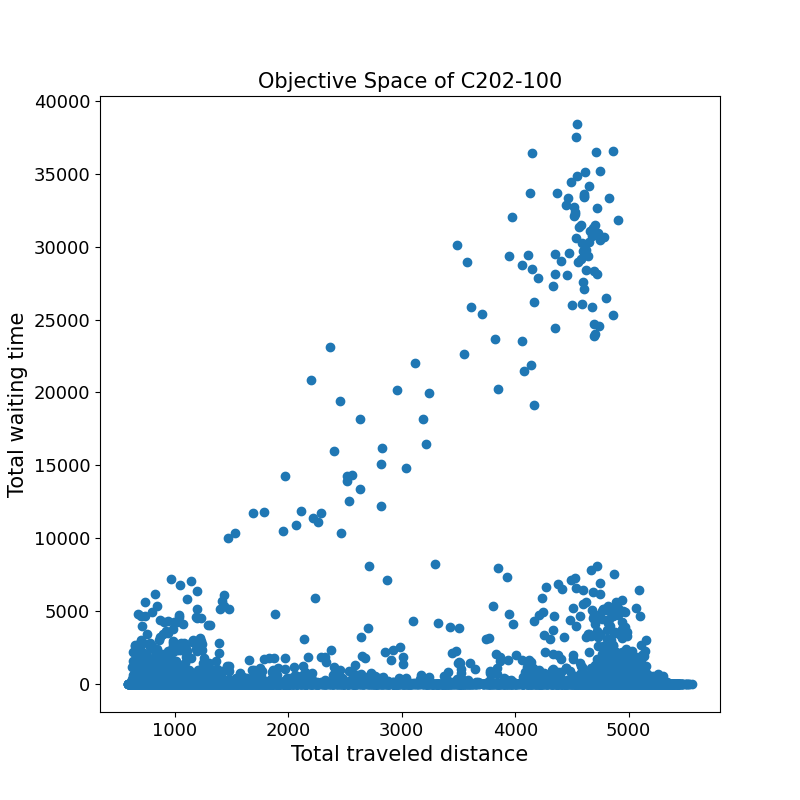

Source data for this figure (header and first rows):
5013.7	113.2	
775.7	0.0	
1458	0.0	
1196	0.0	
800.2	0.0	
936.5	24.6	
769.4	0.0	
1263	0.0	
842.3	0.0	
4881	1537	
1275	0.0	
737.5	116.4	
4893	0.0	
2539	12521	
848.4	0.0	
982.4	0.0	
1080	0.0	
994.1	2360	
731.2	775.2	
864.1	0.8	
746.3	307.8	
5235	0.0	
5106	0.0	
801.3	59.8	
3853	0.0	
3987	0.0	
868.2	38.6	
5023	265.5	
799.4	0.0	
1293	0.0	
1031	0.0	
5190	147.4	
1202	0.0	
815.1	23.4	
1081	26.0	
5103	117.0	
1305	34.2	
846.0	38.5	
5125	135.0	
4864	151.6	
4938	3180	
5003	0.0	
1018	0.0	
4874	0.0	
1152	0.0	
2849	2180	
4657	21.0	
4997	47.8	
1323	0.0	
1038	20.8	
5087	0.0	
4918	254.4	
4741	696.6	
969.5	0.0	
1322	64.3	
1128	0.0	
707.0	0.0	
5429	0.0	
1341	0.0	
795.4	594.6	
786.0	0.0	
... 10,319 more rows
